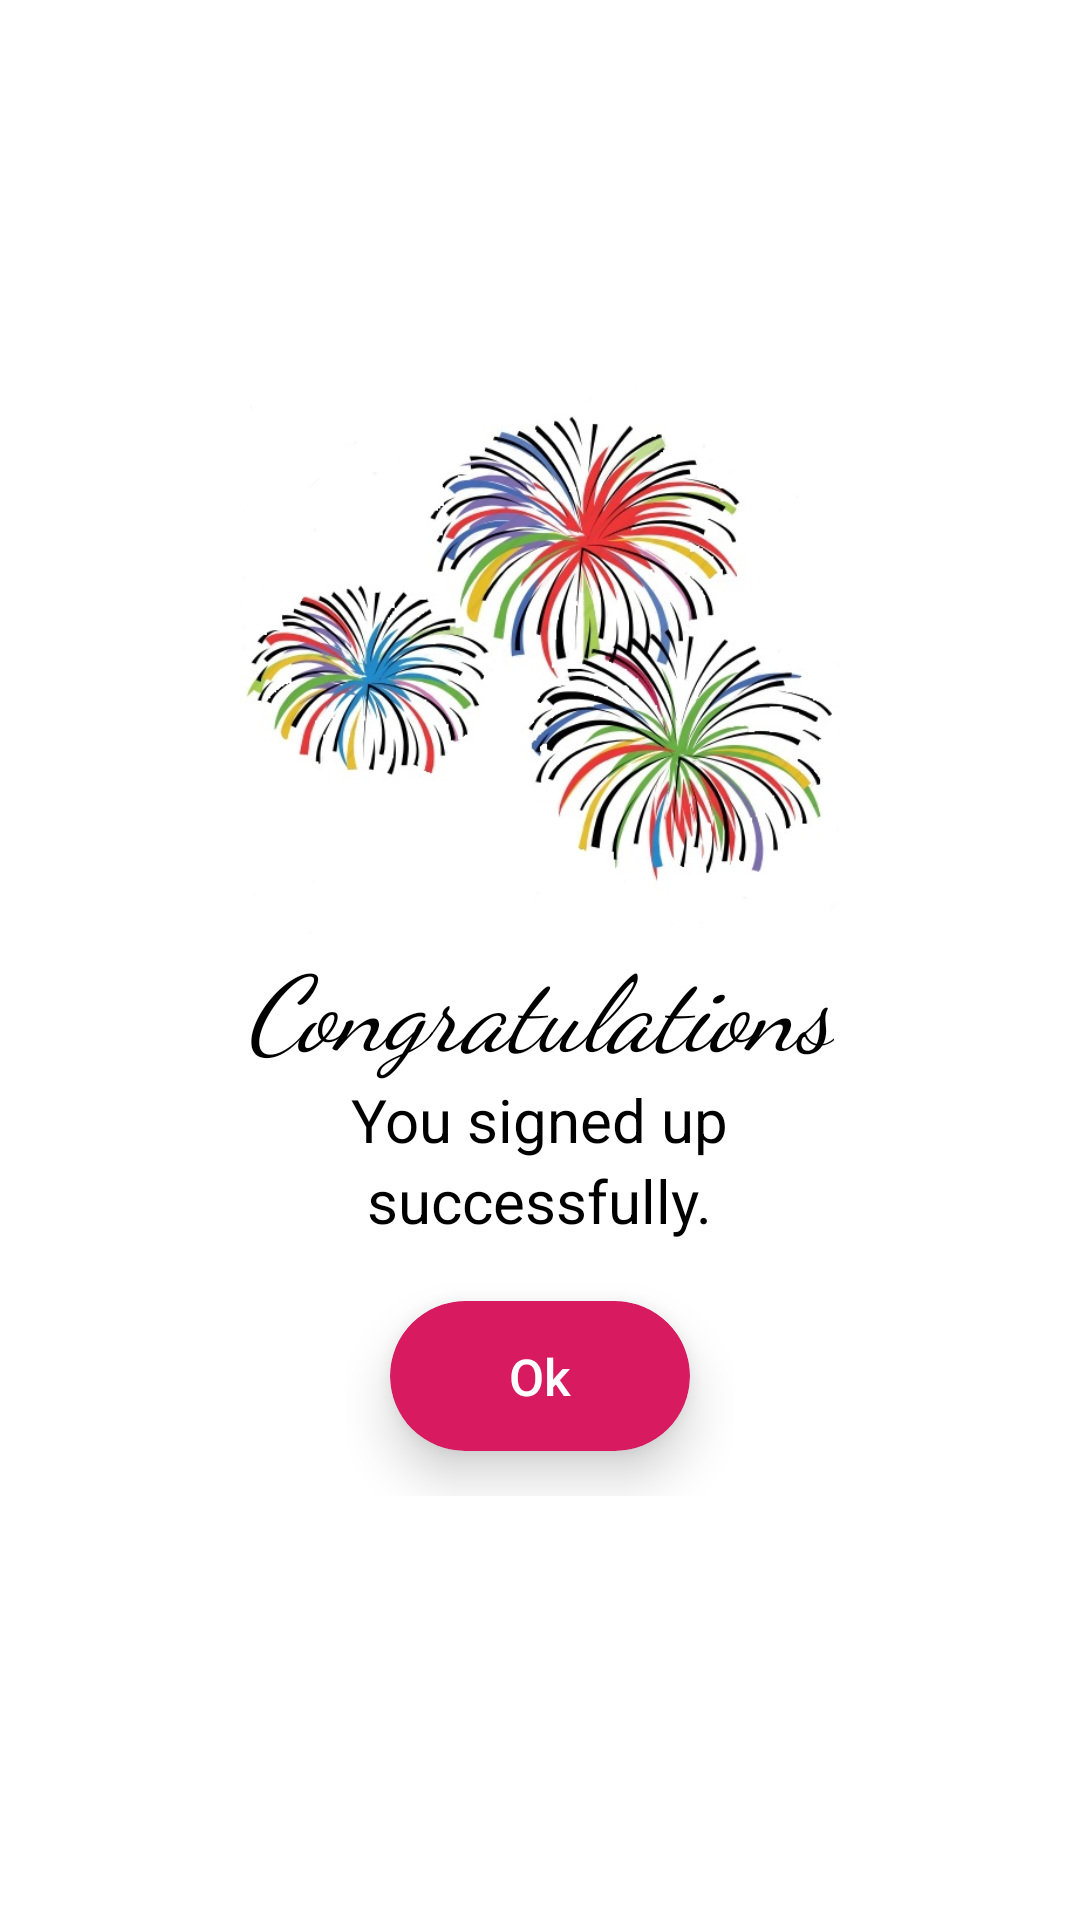

Produce the Android XML layout that renders to this screen, including the resource entries it uses.
<!-- AndroidManifest.xml: application theme AppTheme -->
<!-- res/layout/time_exced.xml -->
<?xml version="1.0" encoding="utf-8"?>
<LinearLayout xmlns:android="http://schemas.android.com/apk/res/android"
    android:layout_width="wrap_content"
    android:layout_height="wrap_content"
    xmlns:app="http://schemas.android.com/apk/res-auto"
    android:padding="20dp"
    android:gravity="center"
    android:orientation="vertical"
    android:background="#fff">
    <ImageView
        android:layout_width="200dp"
        android:layout_height="190dp"
        android:scaleType="centerCrop"
        android:src="@drawable/congo"
        android:layout_marginTop="-20dp"/>
    <TextView
        android:layout_width="wrap_content"
        android:layout_height="wrap_content"
        android:text="@string/congrats"
        android:textColor="#000"
        android:fontFamily="cursive"
        android:textStyle="italic"
        android:textSize="35dp"/>
    <TextView
        android:layout_width="wrap_content"
        android:layout_height="wrap_content"
        android:text="@string/you"
        android:textColor="#000"
        android:textSize="20dp"/>
    <TextView
        android:layout_width="wrap_content"
        android:layout_height="wrap_content"
        android:text="@string/success"
        android:textColor="#000"
        android:textSize="20dp"/>
    <LinearLayout
        android:layout_width="130dp"
        android:layout_height="80dp"
        android:gravity="center"
        android:layout_marginTop="5dp">
    <android.support.v7.widget.CardView
        android:layout_width="100dp"
        android:layout_height="50dp"

        android:layout_gravity="center"
        app:cardCornerRadius="25dp"
        app:cardElevation="10dp">
    <Button
        android:id="@+id/limitexceed"

        android:layout_width="100dp"
        android:layout_height="50dp"
        android:text="@string/ok"
        android:textAllCaps="false"
        android:background="@drawable/button_rounded"
        android:textColor="#fff"
        android:textSize="17dp" />
    </android.support.v7.widget.CardView>
    </LinearLayout>


</LinearLayout>
<!-- resources referenced by this layout -->
<resources>
  <!-- drawable button_rounded (drawable) -->
  <?xml version="1.0" encoding="utf-8"?>
  <shape xmlns:android="http://schemas.android.com/apk/res/android"
      android:shape="rectangle">
      <corners
          android:radius="40dp"
          />
      <solid
          android:color="@color/red"/>
  </shape>
  <!-- drawable congo: jpg bitmap (drawable, 87623 bytes) -->
  <string name="congrats">Congratulations</string>
  <string name="ok">Ok</string>
  <string name="success">successfully.</string>
  <string name="you">You signed up</string>
  <style name="AppTheme" parent="Theme.AppCompat.Light.DarkActionBar">
          
          <item name="colorPrimary">@color/colorPrimary</item>
          <item name="colorPrimaryDark">@color/colorPrimaryDark</item>
          <item name="colorAccent">@color/colorAccent</item>
      </style>
  <color name="red">#D81B60</color>
  <color name="colorPrimary">#008577</color>
  <color name="colorPrimaryDark">#00574B</color>
  <color name="colorAccent">#D81B60</color>
</resources>
